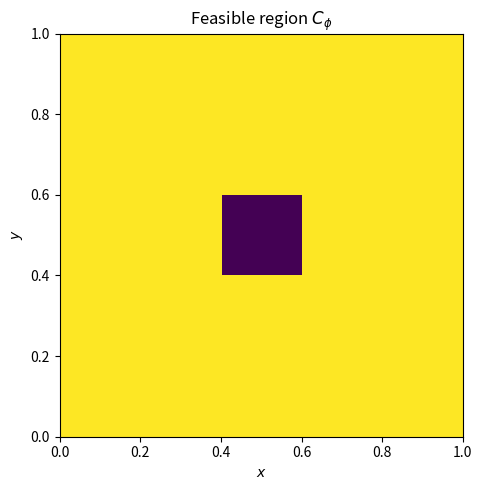

Write the Python code that produced this figure.
import numpy as np
import matplotlib.pyplot as plt

# Grid over the unit square
n = 500
x = np.linspace(0, 1, n)
y = np.linspace(0, 1, n)
X, Y = np.meshgrid(x, y)

# SMT(LRA) running example:
# outer square AND NOT central obstacle
outer = (X >= 0) & (X <= 1) & (Y >= 0) & (Y <= 1)
obstacle = (X >= 0.4) & (X <= 0.6) & (Y >= 0.4) & (Y <= 0.6)
feasible = outer & (~obstacle)

plt.figure(figsize=(5, 5))
plt.imshow(
    feasible,
    extent=[0, 1, 0, 1],
    origin="lower",
    interpolation="nearest",
    aspect="equal",
)
plt.xlabel(r"$x$")
plt.ylabel(r"$y$")
plt.title(r"Feasible region $C_\phi$")
plt.tight_layout()
plt.savefig("fig_running_constraint_region.pdf", bbox_inches="tight")
plt.savefig("fig_running_constraint_region.png", dpi=300, bbox_inches="tight")
plt.show()
